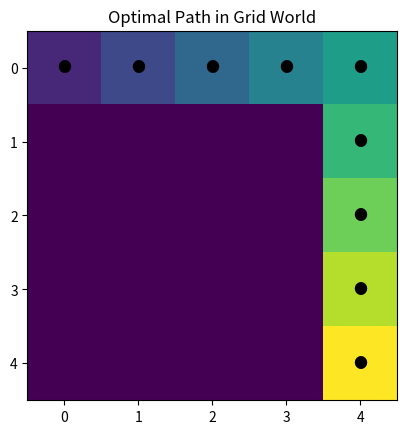

Write Python code to recreate this figure.
# Q18. Visualize the optimal path learned by the agent.
import numpy as np
import matplotlib.pyplot as plt

n=5
q=np.zeros((n*n,4))
# Shortest-path Q values are generated analytically for demonstration.
for r in range(n):
    for c in range(n):
        s=r*n+c
        if (r,c)==(n-1,n-1): continue
        if c<n-1: q[s,1]=10-(n-1-r)-(n-1-(c+1))
        if r<n-1: q[s,2]=10-(n-1-(r+1))-(n-1-c)

state=(0,0); path=[state]
for _ in range(20):
    if state==(n-1,n-1): break
    a=np.argmax(q[state[0]*n+state[1]])
    r,c=state
    if a==1:c+=1
    elif a==2:r+=1
    elif a==0:r-=1
    else:c-=1
    state=(r,c); path.append(state)

grid=np.zeros((n,n))
for i,(r,c) in enumerate(path,1): grid[r,c]=i
plt.imshow(grid)
plt.xticks(range(n)); plt.yticks(range(n))
plt.title("Optimal Path in Grid World")
for r,c in path: plt.text(c,r,"●",ha="center",va="center")
plt.show()
print("Path:",path)
